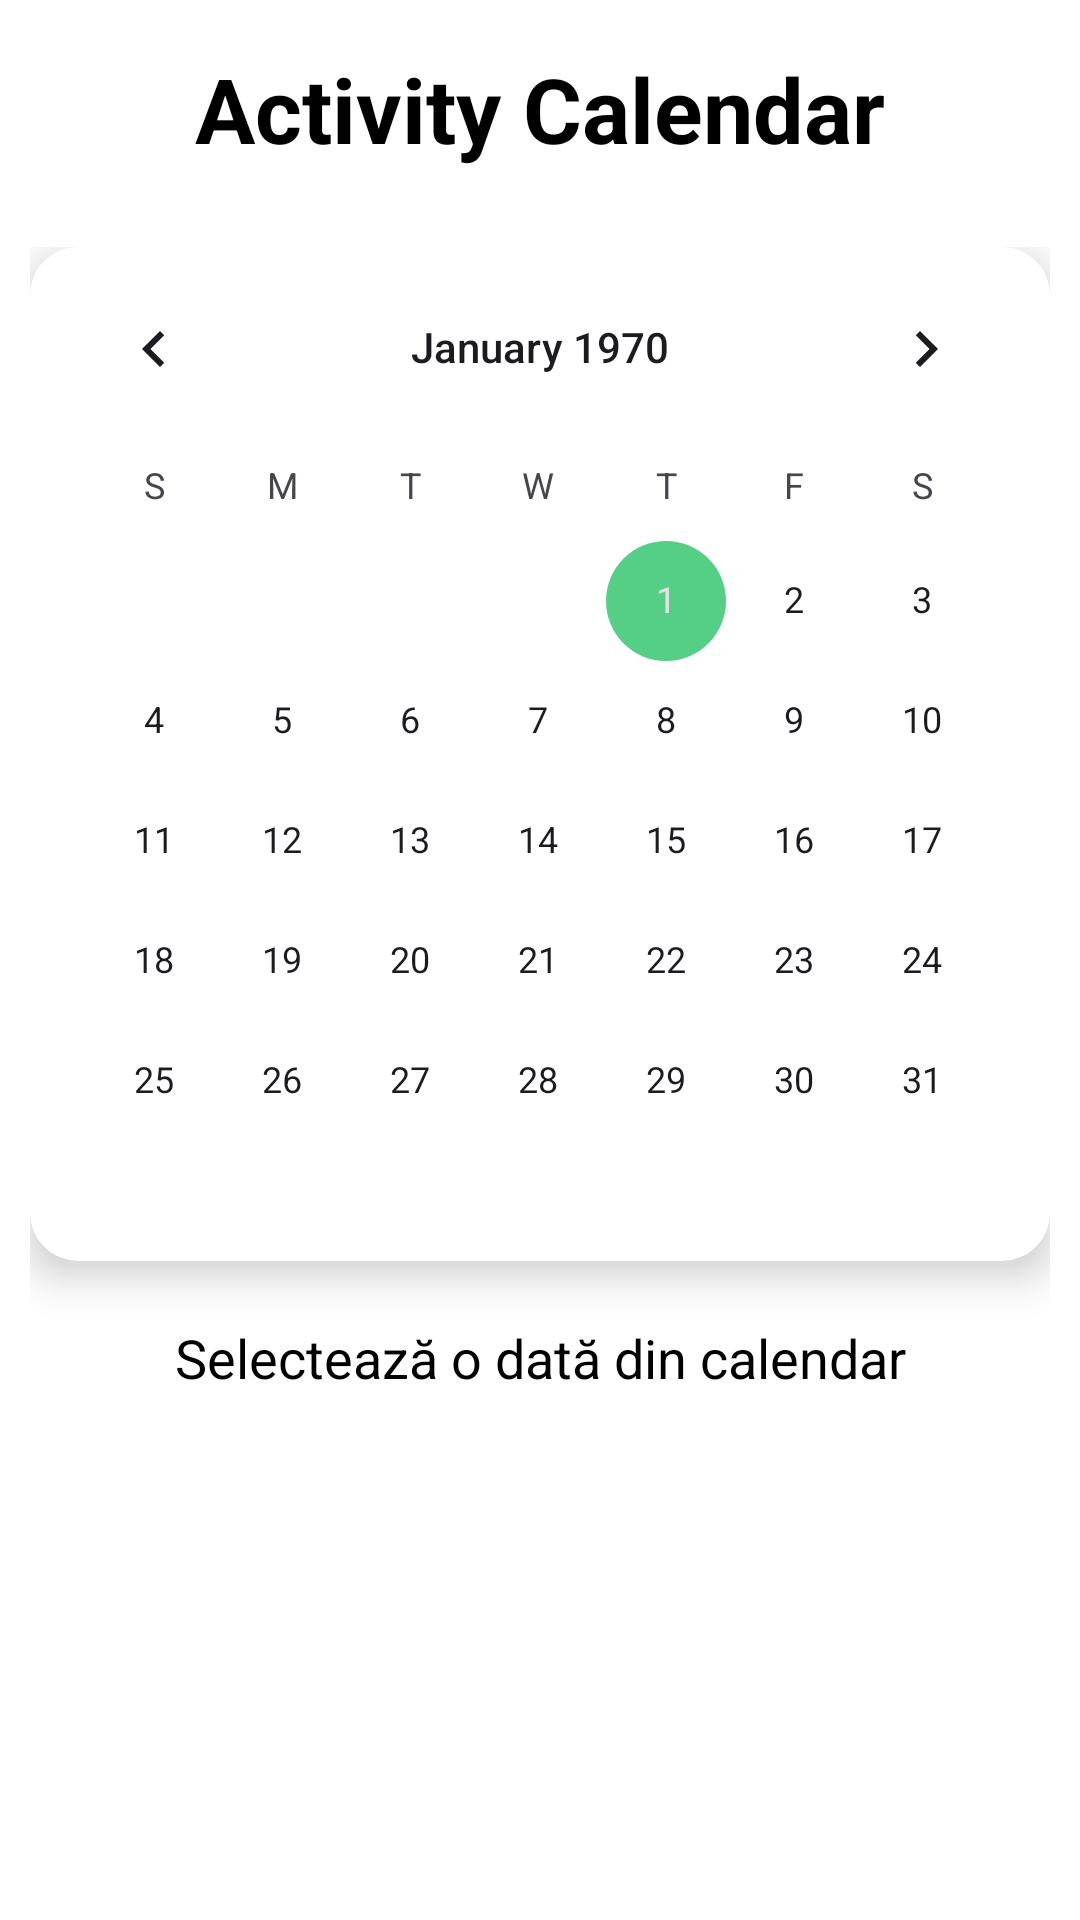

Produce the Android XML layout that renders to this screen, including the resource entries it uses.
<!-- AndroidManifest.xml: application theme Theme.StepLog -->
<!-- res/layout/fragment_calendar.xml -->
<?xml version="1.0" encoding="utf-8"?>
<androidx.constraintlayout.widget.ConstraintLayout
    xmlns:android="http://schemas.android.com/apk/res/android"
    xmlns:app="http://schemas.android.com/apk/res-auto"
    xmlns:tools="http://schemas.android.com/tools"
    android:id="@+id/frameLayout4"
    android:layout_width="match_parent"
    android:layout_height="match_parent"
    tools:context=".CalendarFragment">

    
    <TextView
        android:id="@+id/textView"
        android:layout_width="wrap_content"
        android:layout_height="wrap_content"
        android:layout_marginTop="16dp"
        android:gravity="center"
        android:text="Activity Calendar"
        android:textSize="30sp"
        android:textStyle="bold"
        app:layout_constraintTop_toTopOf="parent"
        app:layout_constraintStart_toStartOf="parent"
        app:layout_constraintEnd_toEndOf="parent" />

    
    <ScrollView
        android:id="@+id/scrollView"
        android:layout_width="0dp"
        android:layout_height="0dp"
        android:fillViewport="true"
        app:layout_constraintTop_toBottomOf="@id/textView"
        app:layout_constraintBottom_toBottomOf="parent"
        app:layout_constraintStart_toStartOf="parent"
        app:layout_constraintEnd_toEndOf="parent"
        android:layout_marginTop="16dp">

        <LinearLayout
            android:layout_width="match_parent"
            android:layout_height="wrap_content"
            android:orientation="vertical"
            android:padding="10dp">

            
            <androidx.cardview.widget.CardView
                android:id="@+id/cardView"
                android:layout_width="match_parent"
                android:layout_height="wrap_content"
                app:cardCornerRadius="16dp"
                app:cardElevation="8dp">

                <CalendarView
                    android:id="@+id/calendarView"
                    android:layout_width="match_parent"
                    android:layout_height="wrap_content"/>
            </androidx.cardview.widget.CardView>

            
            <TextView
                android:id="@+id/textSelectedDateInfo"
                android:layout_width="match_parent"
                android:layout_height="wrap_content"
                android:text="Selectează o dată din calendar"
                android:textSize="18sp"
                android:gravity="center"
                android:layout_marginTop="20dp"/>

        </LinearLayout>
    </ScrollView>

</androidx.constraintlayout.widget.ConstraintLayout>
<!-- resources referenced by this layout -->
<resources>
  <style name="Theme.StepLog" parent="Base.Theme.StepLog" />
  <style name="Base.Theme.StepLog" parent="Theme.Material3.DayNight.NoActionBar">
          
          <item name="colorPrimary">@color/colorPrimary</item>
          <item name="colorPrimaryDark">@color/colorPrimaryDark</item>
          <item name="colorAccent">@color/colorAccent</item>
          <item name="android:textColor">@color/textColor</item>
          <item name="android:windowBackground">@color/backgroundColor</item>
      </style>
  <color name="colorPrimary">#0f9d58</color>
  <color name="colorPrimaryDark">#006d2d</color>
  <color name="colorAccent">#55cf86</color>
  <color name="textColor">@color/black</color>
  <color name="backgroundColor">@color/white</color>
  <color name="black">#FF000000</color>
  <color name="white">#FFFFFFFF</color>
</resources>
